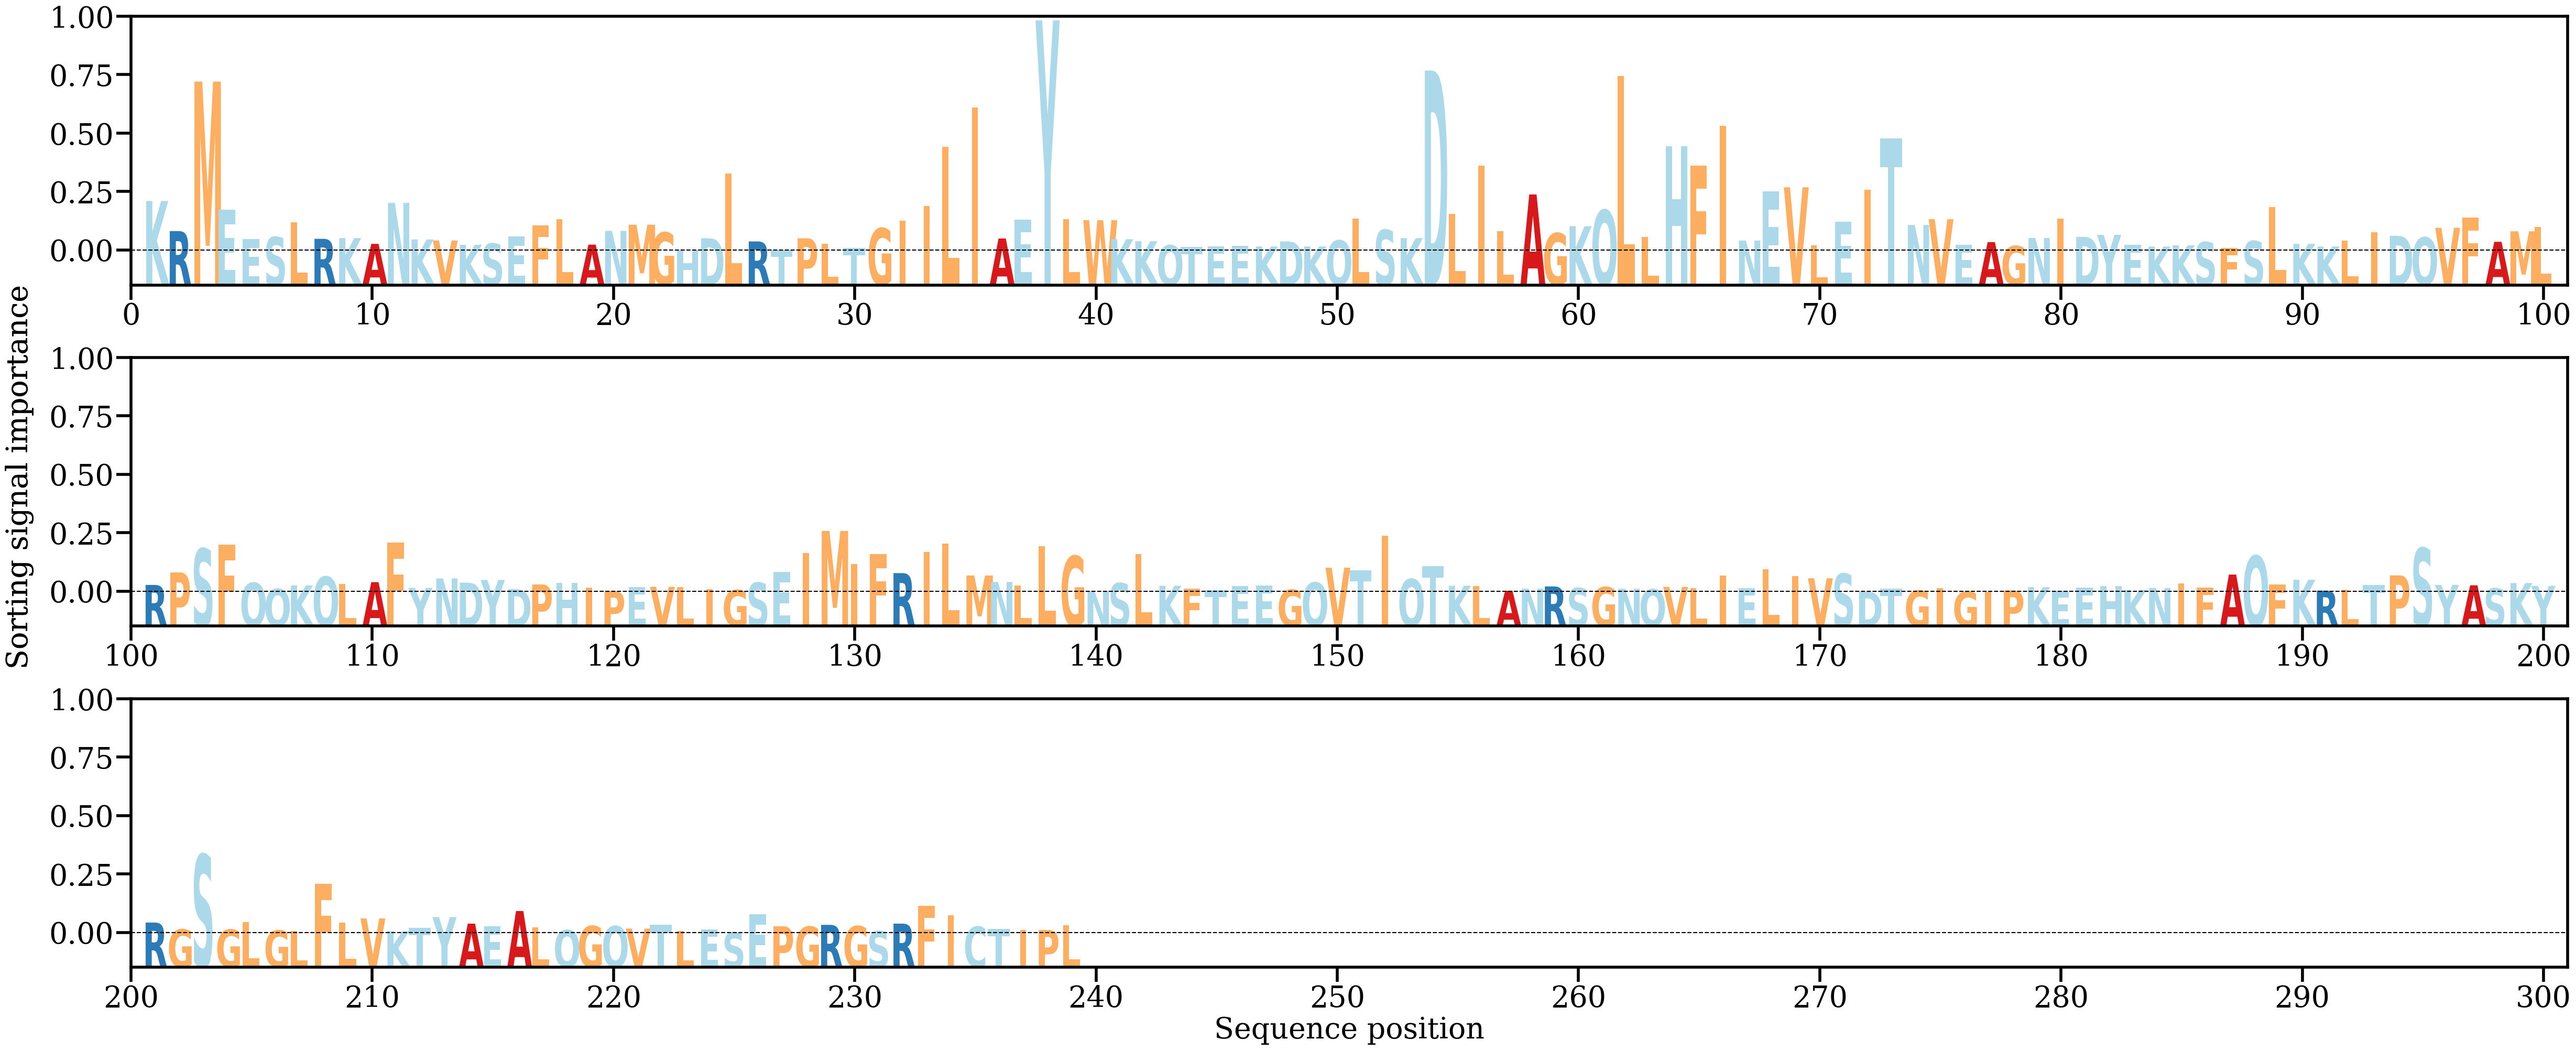

The table this chart was drawn from, first rows:
AA, Alpha
K, [0.0100231]
R, [0.00396268]
M, [0.03412918]
E, [0.00832756]
E, [0.00231149]
S, [0.00276695]
L, [0.00579252]
R, [0.00239896]
K, [0.00254792]
A, [0.00138417]
N, [0.00966019]
K, [0.00227319]
V, [0.00206185]
K, [0.00118785]
S, [0.0014509]
E, [0.0028387]
F, [0.00509374]
L, [0.0063533]
A, [0.00123151]
N, [0.00400073]
M, [0.00524126]
G, [0.00368395]
H, [0.00016465]
D, [0.00251779]
L, [0.01557341]
R, [0.00187326]
T, [0.00014666]
P, [0.00249706]
L, [0.00144211]
T, [0.00055035]
G, [0.004534]
I, [0.00602873]
I, [0.00905527]
L, [0.02094742]
I, [0.02889701]
A, [0.00246351]
E, [0.00628942]
Y, [0.04645764]
L, [0.00636345]
W, [0.00615642]
K, [0.00232528]
K, [0.00191228]
Q, [0.00110065]
T, [0.00072495]
E, [0.00090713]
E, [0.00096161]
K, [0.00084885]
D, [0.00188343]
K, [0.00085669]
Q, [0.00207556]
L, [0.00647243]
S, [0.00419703]
K, [0.00254434]
D, [0.03636554]
L, [0.00747022]
I, [0.01719261]
L, [0.00394128]
A, [0.01135123]
G, [0.00354077]
K, [0.00494419]
... 179 more rows
